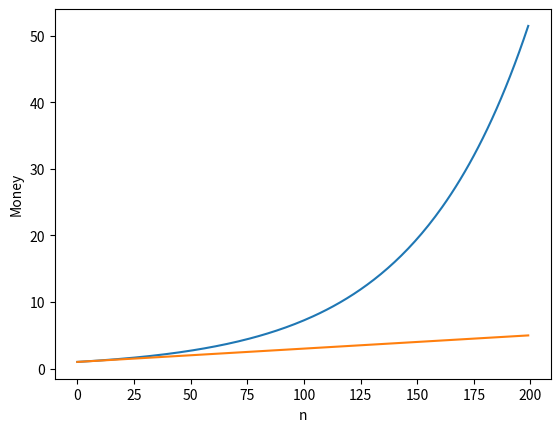

Generate this figure with matplotlib:
import matplotlib.pyplot as plt
import numpy as np


sample=200
# compound interest
x=np.arange(sample)
y=1.02**x
plt.plot(x,y)
plt.xlabel('n')
plt.ylabel('Money')
# simple interest
z=1+0.02*x
plt.plot(x,z)

plt.show()